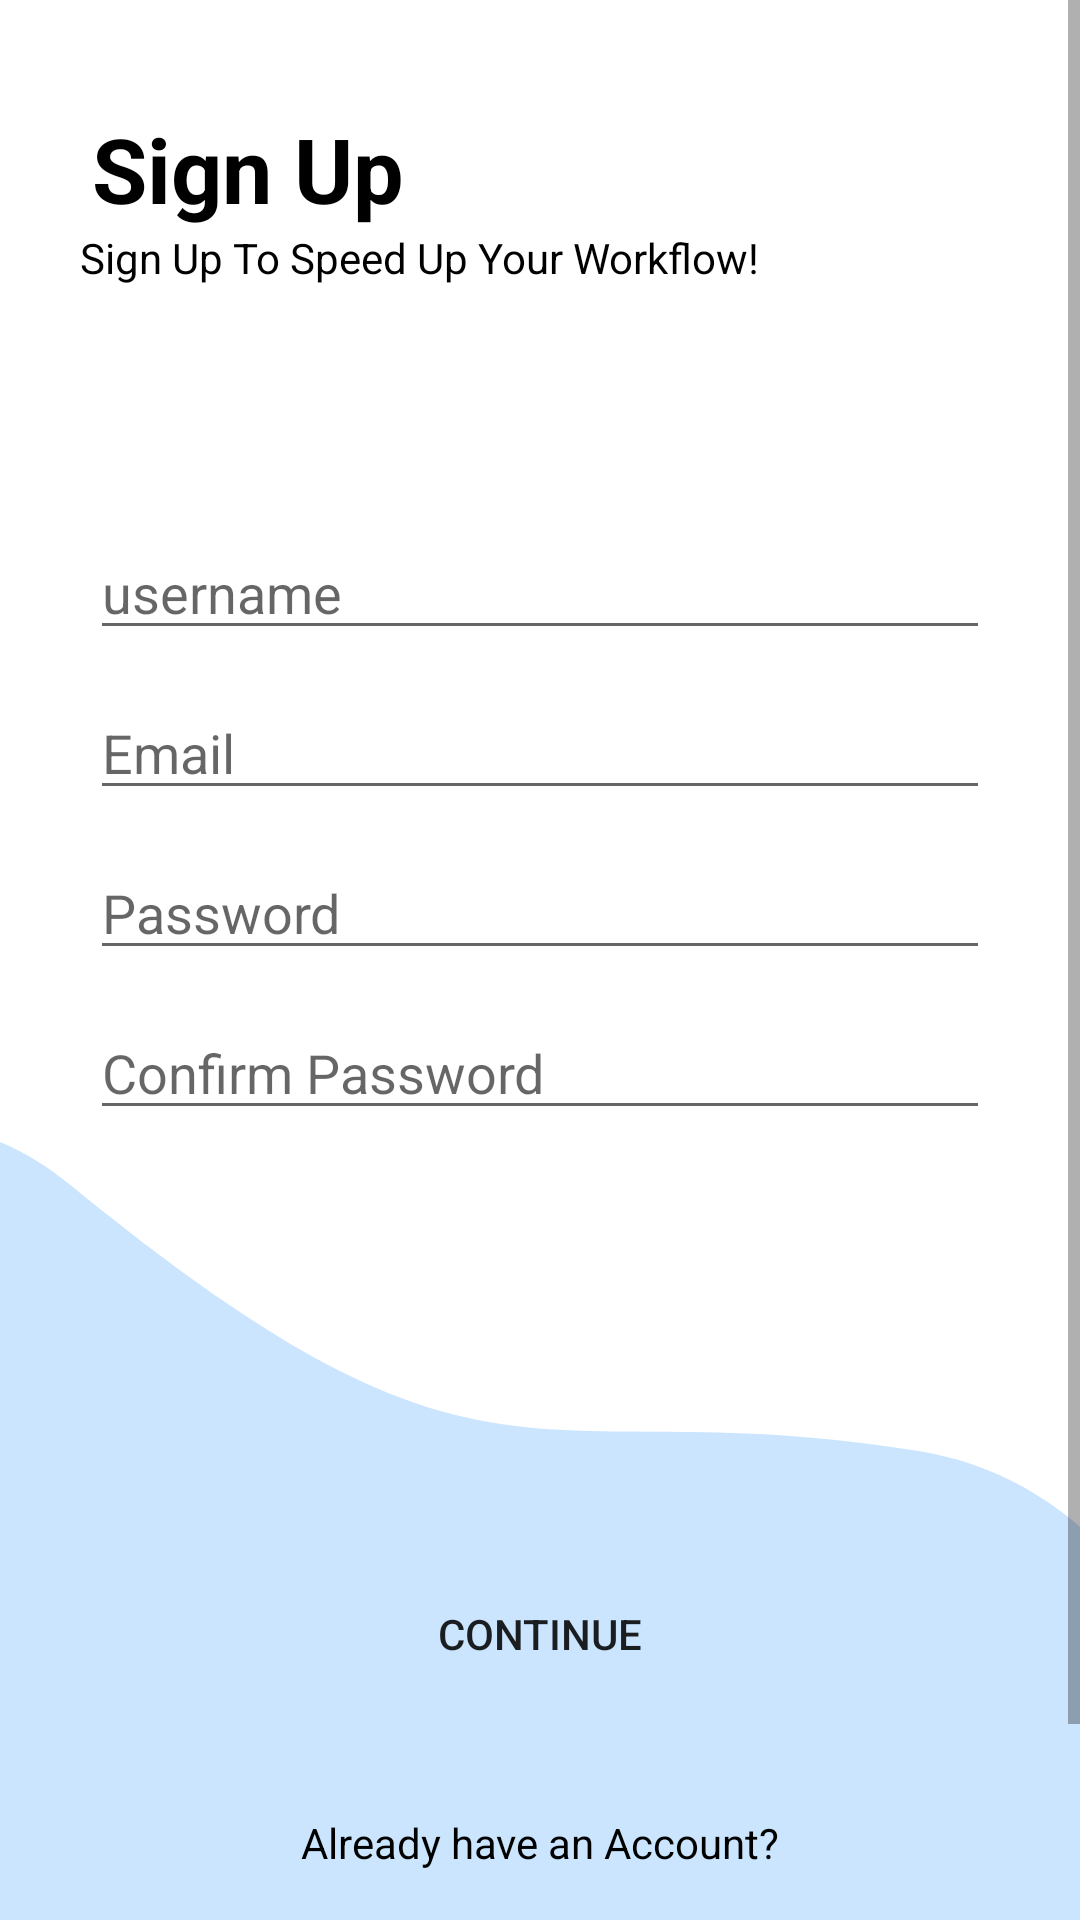

Here is an Android app screen rendered from its layout file. Give the layout XML and the strings, colors and styles it references.
<!-- AndroidManifest.xml: application theme Theme.TeamUp -->
<!-- res/layout/activity_register_screen.xml -->
<?xml version="1.0" encoding="utf-8"?>
<ScrollView xmlns:android="http://schemas.android.com/apk/res/android"
    xmlns:app="http://schemas.android.com/apk/res-auto"
    xmlns:tools="http://schemas.android.com/tools"
    android:layout_width="match_parent"
    android:layout_height="match_parent"
    android:background="@color/white"
    tools:context=".Activity_Screen.Register_Screen">
    <androidx.constraintlayout.widget.ConstraintLayout
        android:layout_width="match_parent"
        android:layout_height="match_parent">
        <androidx.constraintlayout.widget.ConstraintLayout
            android:layout_width="match_parent"
            android:layout_height="match_parent">
            <TextView
                android:textColor="@color/black"
                android:id="@+id/textView2"
                android:layout_width="wrap_content"
                android:layout_height="wrap_content"
                android:layout_marginTop="36dp"
                android:text="Sign Up"
                android:textSize="30dp"
                android:textStyle="bold"
                app:layout_constraintEnd_toEndOf="parent"
                app:layout_constraintHorizontal_bias="0.12"
                app:layout_constraintStart_toStartOf="parent"
                app:layout_constraintTop_toTopOf="parent" />

            <TextView
                android:textColor="@color/black"
                android:id="@+id/textView3"
                android:layout_width="wrap_content"
                android:layout_height="wrap_content"
                android:layout_marginStart="8dp"
                android:text="Sign Up To Speed Up Your Workflow!"
                app:layout_constraintEnd_toEndOf="parent"
                app:layout_constraintHorizontal_bias="0.149"
                app:layout_constraintStart_toStartOf="parent"
                app:layout_constraintTop_toBottomOf="@+id/textView2" />

            <EditText

                android:textColor="@color/black"
                android:id="@+id/idEdtUserName"
                android:layout_width="match_parent"
                android:layout_height="wrap_content"
                android:layout_marginLeft="30dp"
                android:layout_marginTop="80dp"
                android:layout_marginRight="30dp"
                android:hint="username"
                app:layout_constraintEnd_toEndOf="parent"
                app:layout_constraintStart_toStartOf="parent"
                app:layout_constraintTop_toBottomOf="@+id/textView3" />

            <EditText
                android:id="@+id/idEmailEdt"
                android:layout_marginRight="30dp"
                android:layout_marginLeft="30dp"
                android:layout_width="match_parent"
                android:layout_height="wrap_content"
                android:layout_marginTop="12dp"
                android:hint="Email"
                app:layout_constraintEnd_toEndOf="parent"
                app:layout_constraintHorizontal_bias="0.0"
                app:layout_constraintStart_toStartOf="parent"
                app:layout_constraintTop_toBottomOf="@+id/idEdtUserName" />

            <EditText
                android:textColor="@color/black"
                android:layout_marginRight="30dp"
                android:layout_marginLeft="30dp"
                android:id="@+id/idEdtPassword"
                android:layout_width="match_parent"
                android:layout_height="wrap_content"
                android:layout_marginTop="12dp"
                android:hint="Password"
                android:inputType="textPassword"
                app:layout_constraintEnd_toEndOf="parent"
                app:layout_constraintHorizontal_bias="0.0"
                app:layout_constraintStart_toStartOf="parent"
                app:layout_constraintTop_toBottomOf="@+id/idEmailEdt" />

            <EditText
                android:textColor="@color/black"
                android:id="@+id/idEdtConfirmPassword"
                android:layout_width="match_parent"
                android:layout_height="wrap_content"
                android:layout_marginLeft="30dp"
                android:layout_marginTop="12dp"
                android:layout_marginRight="30dp"
                android:hint="Confirm Password"
                android:inputType="textPassword"
                app:layout_constraintEnd_toEndOf="parent"
                app:layout_constraintHorizontal_bias="0.0"
                app:layout_constraintStart_toStartOf="parent"
                app:layout_constraintTop_toBottomOf="@+id/idEdtPassword" />

            <TextView
                android:id="@+id/textView4"
                android:layout_width="wrap_content"
                android:layout_height="wrap_content"
                app:layout_constraintEnd_toEndOf="parent"
                app:layout_constraintStart_toStartOf="parent"
                tools:layout_editor_absoluteY="407dp" />


            <ImageView
                android:scaleType="centerCrop"
                android:id="@+id/imageView"
                android:layout_width="match_parent"
                android:layout_height="wrap_content"
                android:src="@drawable/ic_background_login"
                app:layout_constraintBottom_toBottomOf="parent"
                app:layout_constraintEnd_toEndOf="parent"
                app:layout_constraintHorizontal_bias="0.0"
                app:layout_constraintStart_toStartOf="parent"
                app:layout_constraintTop_toBottomOf="@+id/idEdtConfirmPassword" />

            <Button
                android:background="@drawable/round_drawable"
                android:id="@+id/idBtnRegister"
                android:layout_width="match_parent"
                android:layout_height="wrap_content"
                android:layout_marginLeft="40dp"
                android:layout_marginTop="144dp"
                android:layout_marginRight="40dp"
                android:padding="10dp"
                android:text="Continue"
                app:layout_constraintEnd_toEndOf="parent"
                app:layout_constraintHorizontal_bias="0.425"
                app:layout_constraintStart_toStartOf="parent"
                app:layout_constraintTop_toBottomOf="@+id/idEdtConfirmPassword" />

            <TextView
                android:textColor="@color/black"
                android:id="@+id/idTVLoginUser"
                android:layout_width="wrap_content"
                android:layout_height="wrap_content"
                android:layout_marginTop="36dp"
                android:text="Already have an Account?"
                app:layout_constraintEnd_toEndOf="parent"
                app:layout_constraintStart_toStartOf="parent"
                app:layout_constraintTop_toBottomOf="@+id/idBtnRegister" />

            <ProgressBar
                android:id="@+id/idProgressBar"
                android:layout_width="wrap_content"
                android:layout_height="wrap_content"
                android:layout_centerInParent="true"
                android:visibility="gone"
                android:indeterminateDrawable="@drawable/progress_back"
                app:layout_constraintBottom_toBottomOf="@+id/imageView"
                app:layout_constraintEnd_toEndOf="parent"
                app:layout_constraintStart_toStartOf="parent"
                app:layout_constraintTop_toTopOf="parent" />
        </androidx.constraintlayout.widget.ConstraintLayout>


    </androidx.constraintlayout.widget.ConstraintLayout>

</ScrollView>
<!-- resources referenced by this layout -->
<resources>
  <color name="black">#FF000000</color>
  <color name="white">#FFFFFFFF</color>
  <!-- drawable ic_background_login (drawable-v24) -->
  <vector xmlns:android="http://schemas.android.com/apk/res/android"
      android:width="410dp"
      android:height="336dp"
      android:viewportWidth="360"
      android:viewportHeight="336">
    <path
        android:pathData="M290.76,106.96C382,123.66 401.2,275.02 399.39,348.62L-110,348.62C-100.44,200.09 -56.48,-73.84 42.91,18.65C167.16,134.26 176.71,86.09 290.76,106.96Z"
        android:fillColor="#96CBFF"
        android:fillAlpha="0.5"/>
  </vector>
  <!-- drawable progress_back (drawable-v24) -->
  <?xml version="1.0" encoding="utf-8"?>
  <rotate xmlns:android="http://schemas.android.com/apk/res/android" android:fromDegrees="8"
      android:pivotX="50%"
      android:pivotY="50%"
      android:toDegrees="360">
      <shape android:innerRadiusRatio="3"
          android:thicknessRatio="8"
          android:shape="ring"
          android:useLevel="false">
          <size android:width="76dip"
              android:height="76dip"/>
          <gradient android:angle="0"
              android:endColor="#00ffffff"
              android:startColor="@color/purple_200"
              android:type="sweep"
              android:useLevel="false"/>
      </shape>
  
  </rotate>
  <style name="Theme.TeamUp" parent="Theme.MaterialComponents.DayNight.DarkActionBar">
          
          <item name="colorPrimary">@color/blue</item>
          <item name="colorPrimaryVariant">@color/purple_700</item>
          <item name="colorOnPrimary">@color/white</item>
          
          <item name="colorSecondary">@color/teal_200</item>
          <item name="colorSecondaryVariant">@color/teal_700</item>
          <item name="colorOnSecondary">@color/black</item>
          
          <item name="android:statusBarColor" tools:targetApi="l">?attr/colorPrimaryVariant</item>
          
      </style>
  <color name="purple_200">#246AFD</color>
  <color name="blue">#246AFD</color>
  <color name="purple_700">#246AFD</color>
  <color name="teal_200">#FF03DAC5</color>
  <color name="teal_700">#FF018786</color>
</resources>
